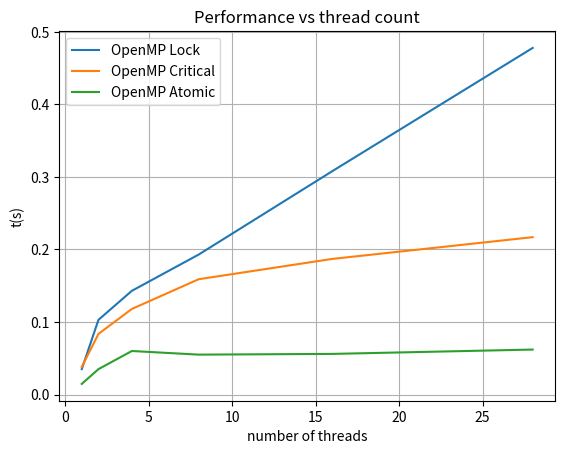

Python code for this plot:
import numpy as np
import matplotlib.pyplot as plt


plt.figure()
x = np.array([1,2,4,8,16,28])
y = np.array([0.035, 0.103, 0.143, 0.193, 0.308, 0.478])
y2 = np.array([0.038, 0.0836, 0.118, 0.159, 0.187, 0.217])
y3 = np.array([0.0146, .035, .060, .055, .056, .062])
plt.plot(x,y, label='OpenMP Lock')
plt.plot(x,y2, label='OpenMP Critical')
plt.plot(x,y3, label='OpenMP Atomic')
plt.xlabel('number of threads')
plt.ylabel('t(s)')
plt.legend()
plt.grid()
plt.title('Performance vs thread count')
plt.show()
